The GitHub repository HARISMUGHAL/FYP_backend contains a labelled image folder "data" with 25 categories: apricot grade A, apricot grade B, apricot grade C, grapes grade A, grapes grade B, grapes grade C, honeydew grade A, honeydew grade B, orange grade A, orange grade B, orange grade C, tangerine grade A, tangerine grade B, tangerine grade C, watermelon grade A, watermelon grade B, apple grade A, apple grade B, apple grade C, banana grade A, banana grade B, banana grade C, guava grade A, guava grade B, guava grade C. Examples follow, each with its label.

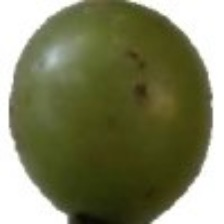
Label: grapes grade A

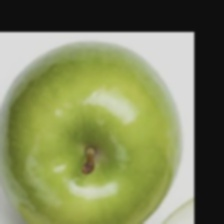
Label: apple grade B

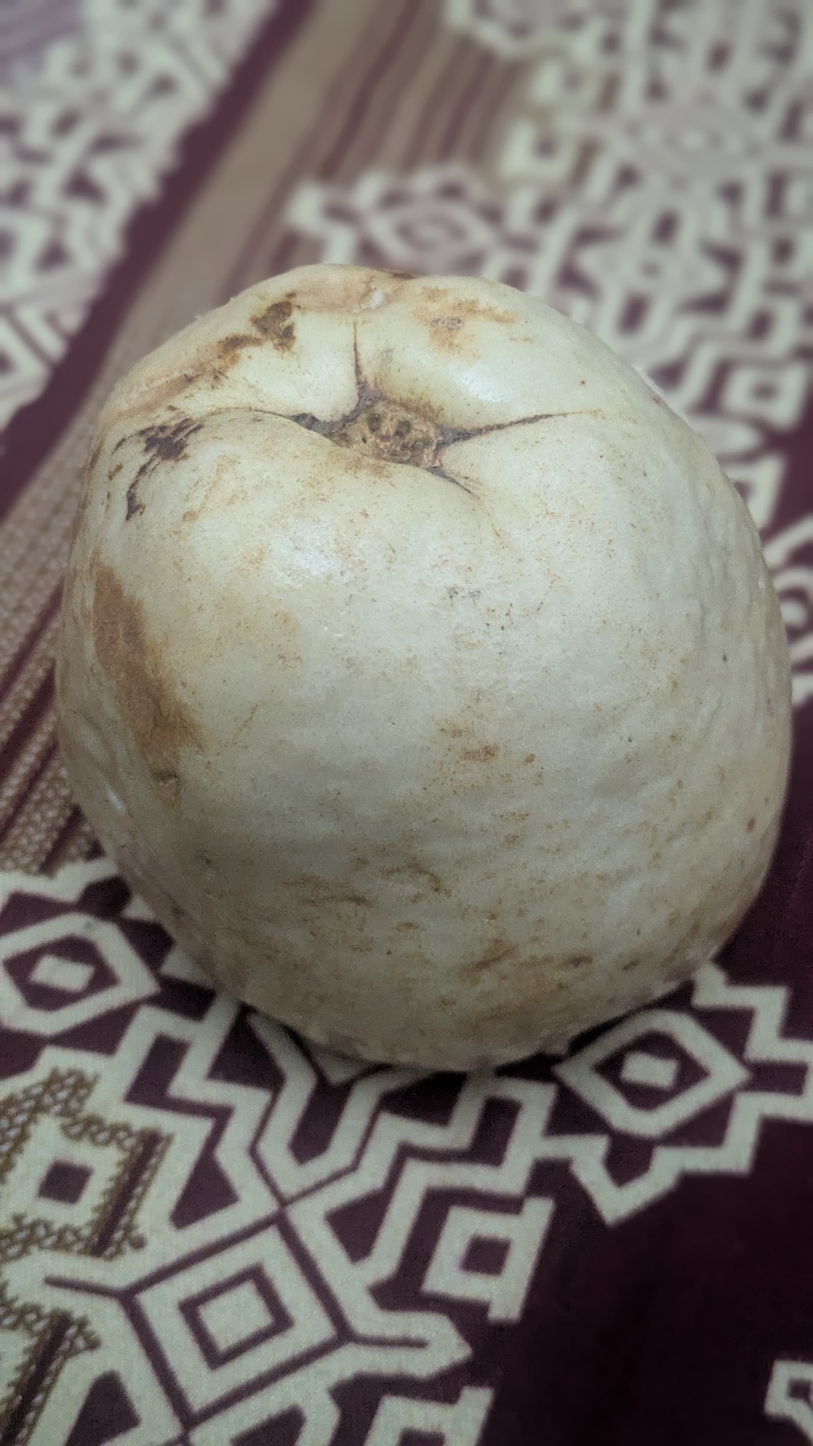
Label: guava grade A

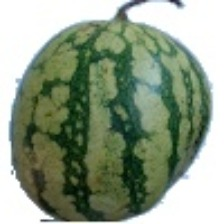
Label: watermelon grade A

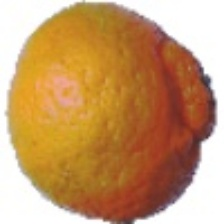
Label: tangerine grade A

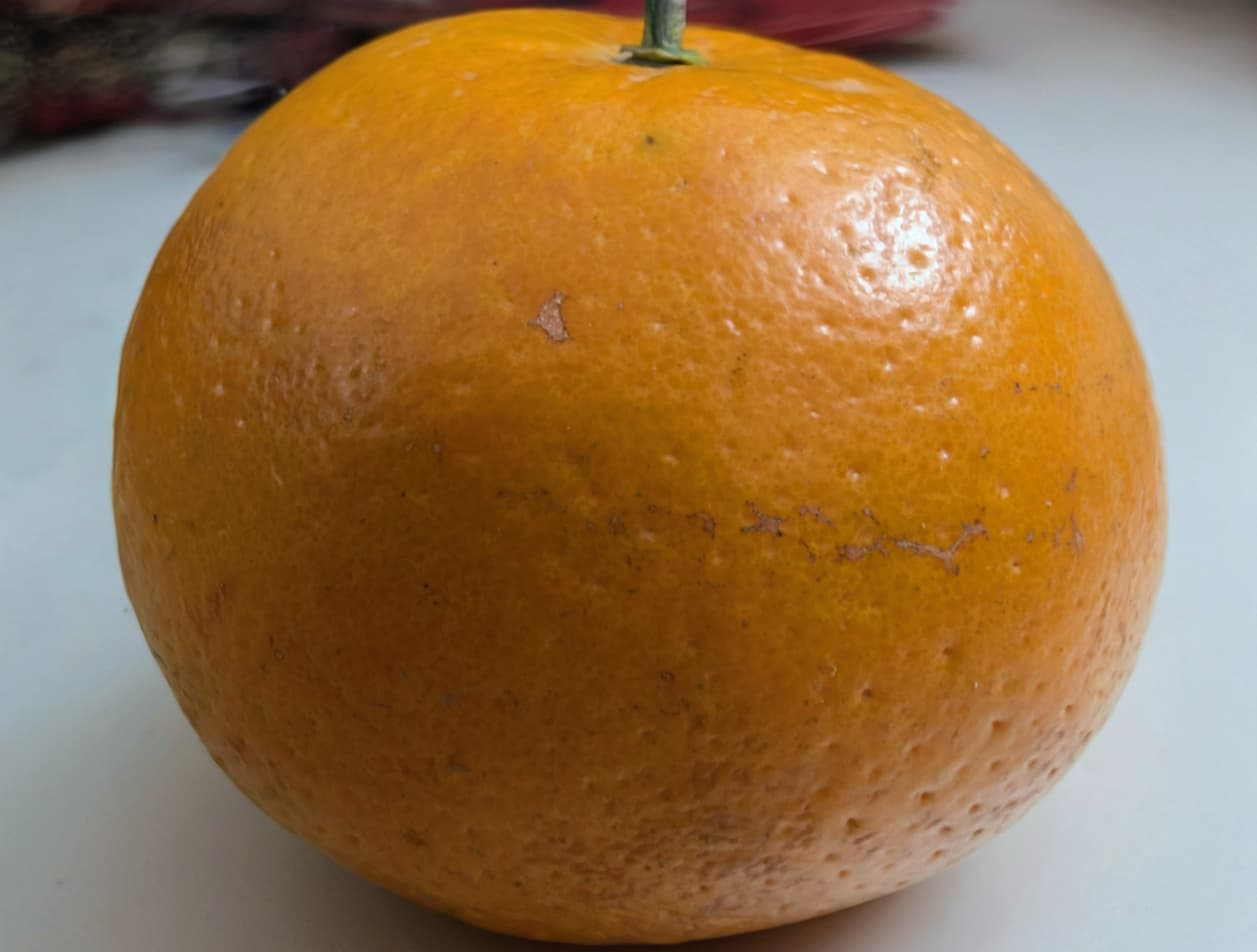
Label: orange grade A
